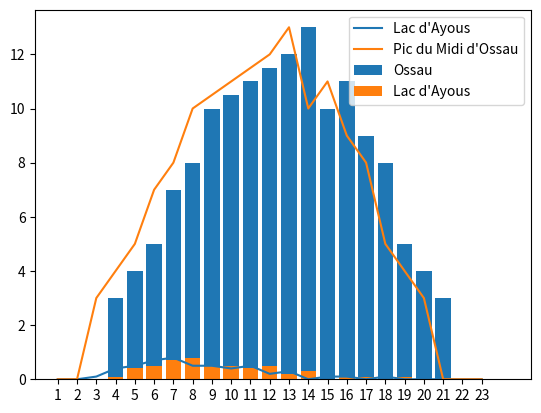

Generate this figure with matplotlib:
import matplotlib.pyplot as plt

liste1=[0,0,0.1,.4,.5,.7,.8,.5,.5,.4,.5,.2,.3\
        ,0,.1,.1,0,.1,0,0,0,0,0]
liste2=[0,0,3,4,5,7,8,10,10.5,11,11.5,12,13,10\
        ,11,9,8,5,4,3,0,0,0]

plt.plot(liste1,label="Lac d'Ayous")
plt.plot(liste2,label="Pic du Midi d'Ossau")
plt.xticks(range(len(liste1)))
plt.legend()
plt.show()

labels=[i+1 for i in range(len(liste1))]
plt.bar(labels,liste2, label="Ossau")
plt.bar(labels,liste1, label="Lac d'Ayous")

plt.xticks(range(len(liste1)),labels=labels)
plt.legend()
plt.show()
